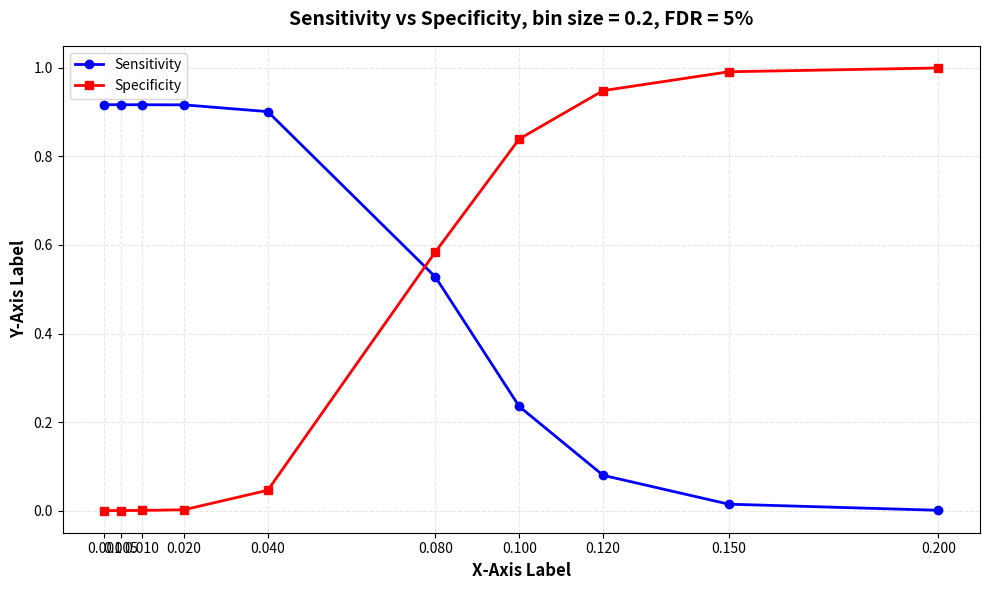

The matplotlib source for this figure: (Note: this script raises an exception after producing the figure.)
import matplotlib.pyplot as plt

# ============== INPUT DATA ==============
# Insert your two lists of values here
list1 = [0.9168, 0.9168, 0.9167, 0.9165, 0.9012, 0.5277, 0.2352, 0.0797, 0.0145, 0.0007]
list2 = [0.0000, 0.0001, 0.0004, 0.0019, 0.0459, 0.5844, 0.8394, 0.9486, 0.9912, 0.9998]

# X-axis values (labels)
x_values = [0.001, 0.005, 0.01, 0.02, 0.04, 0.08, 0.10, 0.12, 0.15, 0.20]  # or ['Jan', 'Feb', 'Mar', ...] for text labels

# ============== PLOT CONFIGURATION ==============
# Create the figure and axis
fig, ax = plt.subplots(figsize=(10, 6))

# Plot both lines
ax.plot(x_values, list1, label='Sensitivity', marker='o', linewidth=2, color='blue')
ax.plot(x_values, list2, label='Specificity', marker='s', linewidth=2, color='red')

# ============== LABELS AND TITLE ==============
# Name the axes
ax.set_xlabel('X-Axis Label', fontsize=12, fontweight='bold')
ax.set_ylabel('Y-Axis Label', fontsize=12, fontweight='bold')

# Add title
ax.set_title('Sensitivity vs Specificity, bin size = 0.2, FDR = 5%', fontsize=14, fontweight='bold', pad=15)

# Add legend
ax.legend(loc='best', fontsize=10, frameon=True)

# ============== OPTIONAL ENHANCEMENTS ==============
# Add grid for better readability
ax.grid(True, alpha=0.3, linestyle='--')

# Set x-ticks to match your x_values
ax.set_xticks(x_values)

# Adjust layout to prevent label cutoff
plt.tight_layout()

# Display the plot
plt.show()

# ============== SAVE OPTION (Optional) ==============
# To save the plot instead of displaying:
plt.savefig('/storage/mi/malek01/ForschungsPraktikumRKI/data/human/sensandspe/img/fdr5_bs02.png', dpi=300, bbox_inches='tight')
